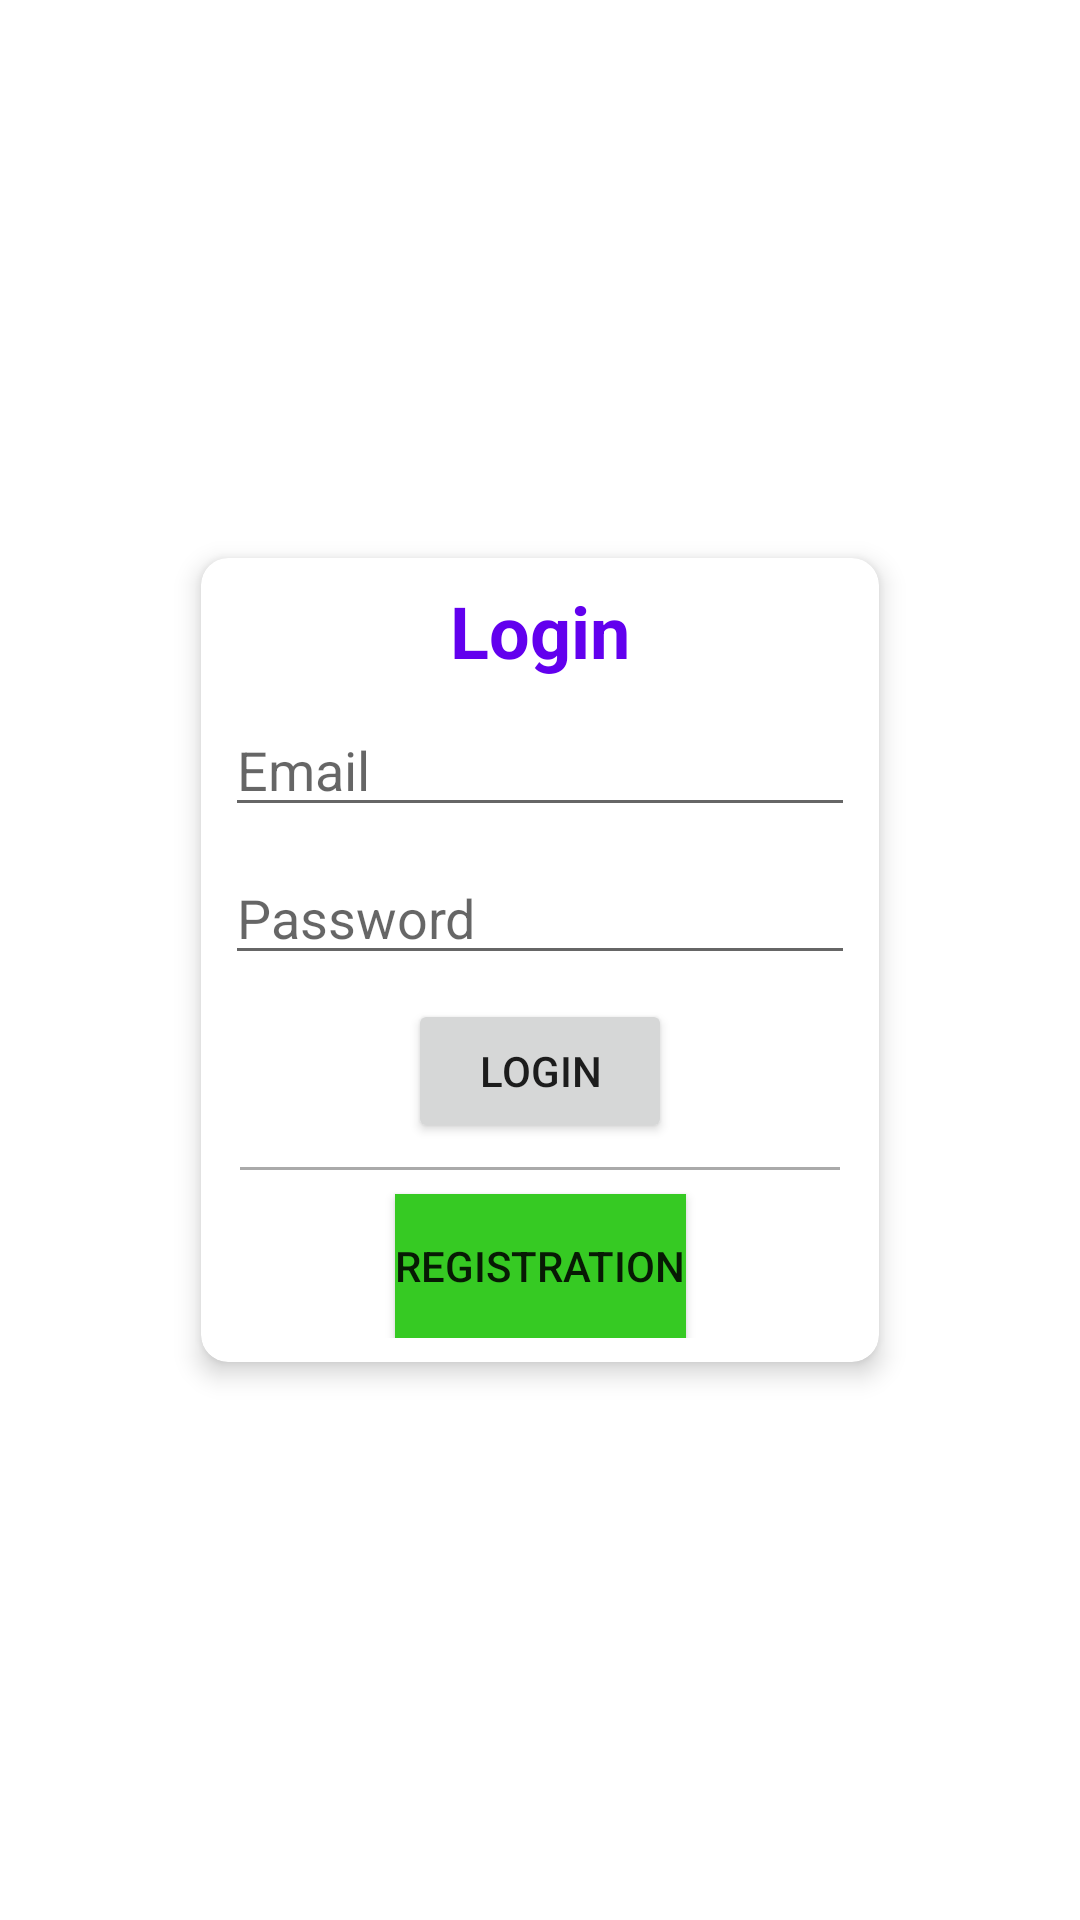

Reconstruct the res/layout file that produces this screen, plus the resources it refers to.
<!-- AndroidManifest.xml: application theme Theme.Shopbel -->
<!-- res/layout/fragment_login.xml -->
<?xml version="1.0" encoding="utf-8"?>
<androidx.constraintlayout.widget.ConstraintLayout xmlns:android="http://schemas.android.com/apk/res/android"
    xmlns:app="http://schemas.android.com/apk/res-auto"
    xmlns:tools="http://schemas.android.com/tools"
    android:layout_width="match_parent"
    android:layout_height="match_parent"
    tools:context=".ui.login.LoginFragment">

    <androidx.cardview.widget.CardView
        android:id="@+id/cart"
        android:layout_width="wrap_content"
        android:layout_height="wrap_content"
        android:layout_marginHorizontal="8dp"
        android:layout_marginVertical="4dp"
        app:cardCornerRadius="9dp"
        app:cardElevation="5dp"
        app:layout_constraintBottom_toBottomOf="parent"
        app:layout_constraintEnd_toEndOf="parent"
        app:layout_constraintStart_toStartOf="parent"
        app:layout_constraintTop_toTopOf="parent">

        <androidx.constraintlayout.widget.ConstraintLayout
            android:layout_width="match_parent"
            android:layout_height="match_parent"
            android:padding="8dp">

            <TextView
                android:id="@+id/header"
                style="@style/HeaderText"
                android:layout_width="wrap_content"
                android:layout_height="wrap_content"
                android:text="@string/title_login"
                app:layout_constraintEnd_toEndOf="parent"
                app:layout_constraintStart_toStartOf="parent"
                app:layout_constraintTop_toTopOf="parent" />

            <EditText
                android:id="@+id/login"
                android:layout_width="wrap_content"
                android:layout_height="wrap_content"
                android:layout_marginTop="8dp"
                android:ems="10"
                android:hint="@string/login"
                android:inputType="textEmailAddress"
                app:layout_constraintEnd_toEndOf="parent"
                app:layout_constraintStart_toStartOf="parent"
                app:layout_constraintTop_toBottomOf="@id/header"  />

            <EditText
                android:id="@+id/password"
                android:layout_width="wrap_content"
                android:layout_height="wrap_content"
                android:layout_marginTop="8dp"
                android:ems="10"
                android:hint="@string/password"
                android:inputType="textPassword"
                app:layout_constraintEnd_toEndOf="parent"
                app:layout_constraintStart_toStartOf="parent"
                app:layout_constraintTop_toBottomOf="@id/login" />

            <Button
                android:id="@+id/login_button"
                android:layout_width="wrap_content"
                android:layout_height="wrap_content"
                android:layout_marginTop="8dp"
                android:text="@string/title_login"
                app:layout_constraintEnd_toEndOf="parent"
                app:layout_constraintStart_toStartOf="parent"
                app:layout_constraintTop_toBottomOf="@id/password" />

            <View
                android:id="@+id/divider"
                android:layout_width="200dp"
                android:layout_height="1dp"
                android:layout_marginTop="8dp"
                android:background="@color/gray"
                app:layout_constraintEnd_toEndOf="parent"
                app:layout_constraintStart_toStartOf="parent"
                app:layout_constraintTop_toBottomOf="@id/login_button" />

            <Button
                android:id="@+id/register_button"
                android:layout_width="wrap_content"
                android:layout_height="wrap_content"
                android:layout_marginTop="8dp"
                android:background="@color/green"
                android:text="@string/title_register"
                app:layout_constraintEnd_toEndOf="parent"
                app:layout_constraintStart_toStartOf="parent"
                app:layout_constraintTop_toBottomOf="@id/divider" />

        </androidx.constraintlayout.widget.ConstraintLayout>
    </androidx.cardview.widget.CardView>

</androidx.constraintlayout.widget.ConstraintLayout>
<!-- resources referenced by this layout -->
<resources>
  <color name="gray">#aaa</color>
  <color name="green">#36CA23</color>
  <string name="login">"Email"</string>
  <string name="password">"Password"</string>
  <string name="title_login">Login</string>
  <string name="title_register">Registration</string>
  <style name="HeaderText">
          <item name="android:textSize">24sp</item>
          <item name="android:textColor">@color/purple_500</item>
          <item name="android:textStyle">bold</item>
      </style>
  <style name="Theme.Shopbel" parent="Theme.MaterialComponents.DayNight.DarkActionBar">
          
          <item name="colorPrimary">@color/purple_500</item>
          <item name="colorPrimaryVariant">@color/purple_700</item>
          <item name="colorOnPrimary">@color/white</item>
          
          <item name="colorSecondary">@color/teal_200</item>
          <item name="colorSecondaryVariant">@color/teal_700</item>
          <item name="colorOnSecondary">@color/black</item>
          
          <item name="android:statusBarColor">?attr/colorPrimaryVariant</item>
          
      </style>
  <color name="purple_500">#FF6200EE</color>
  <color name="purple_700">#FF3700B3</color>
  <color name="white">#FFFFFFFF</color>
  <color name="teal_200">#FF03DAC5</color>
  <color name="teal_700">#FF018786</color>
  <color name="black">#FF000000</color>
</resources>
